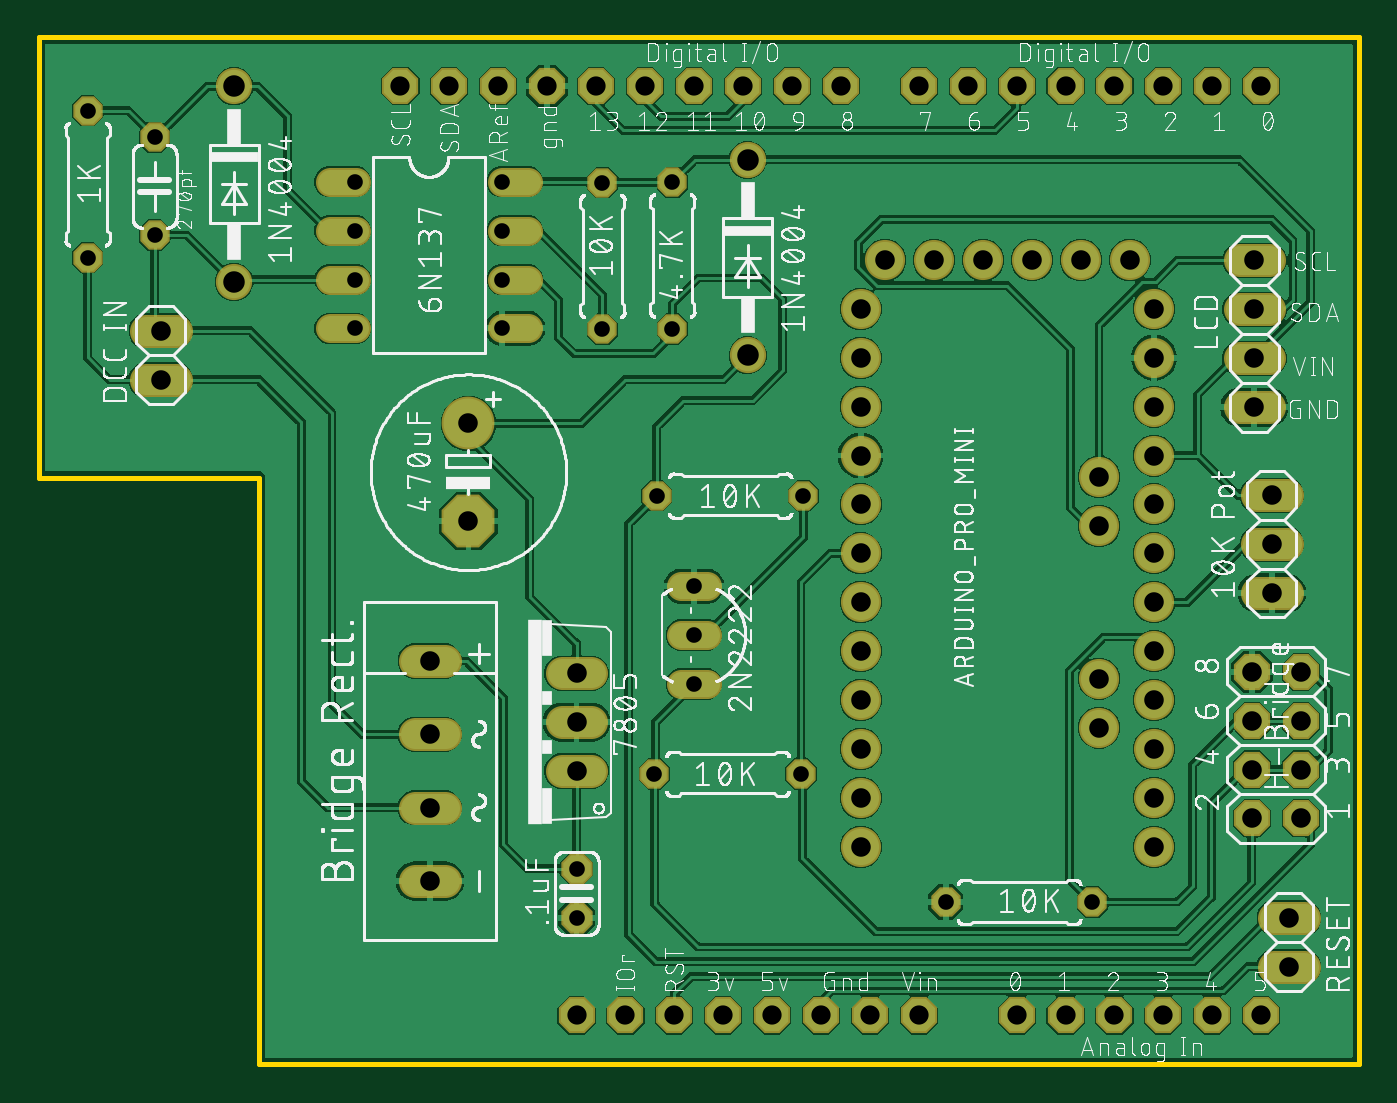
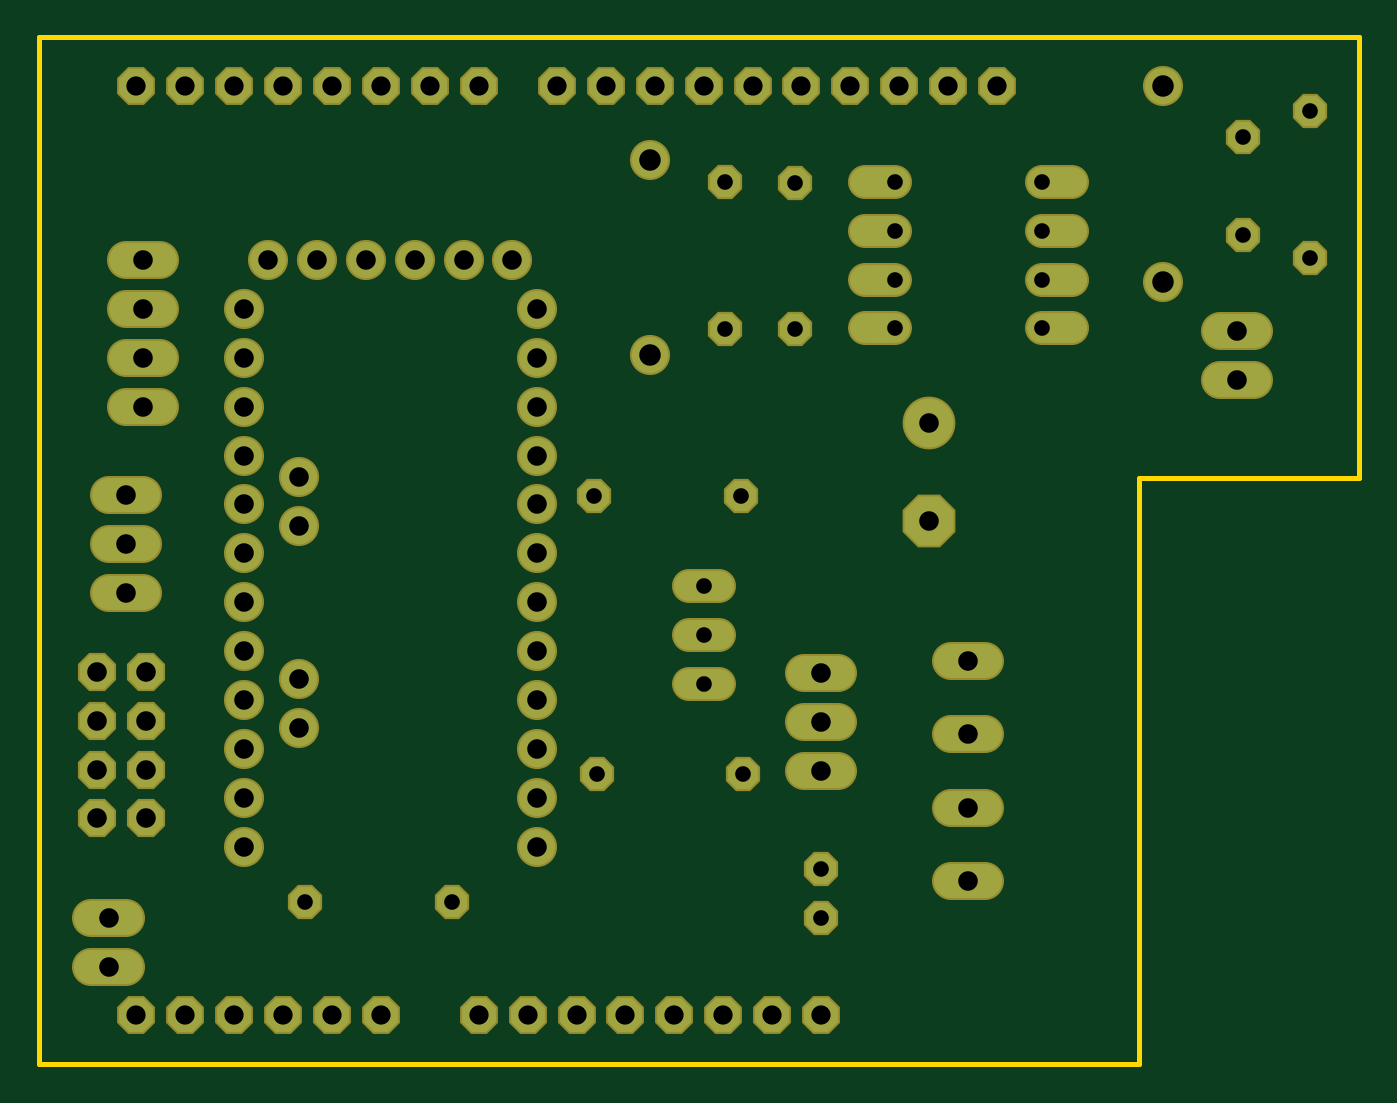
Circuit board: 7 layer files. Board 68.6 x 53.3 mm.
- bottom_copper: copper_bottom.gbr (3508 bytes)
- top_copper: copper_top.gbr (149492 bytes)
- drill: drill_1_16.xln (1838 bytes)
- outline: profile.gbr (279 bytes)
- top_silk: silkscreen_top.gbr (547424 bytes)
- bottom_mask: soldermask_bottom.gbr (3512 bytes)
- top_mask: soldermask_top.gbr (3560 bytes)

=== bottom_copper: copper_bottom.gbr ===
G04 EAGLE Gerber RS-274X export*
G75*
%MOMM*%
%FSLAX34Y34*%
%LPD*%
%INBottom Copper*%
%IPPOS*%
%AMOC8*
5,1,8,0,0,1.08239X$1,22.5*%
G01*
%ADD10P,1.704548X8X112.500000*%
%ADD11P,1.704548X8X292.500000*%
%ADD12C,1.879600*%
%ADD13C,1.574800*%
%ADD14C,1.778000*%
%ADD15C,2.540000*%
%ADD16P,2.749271X8X292.500000*%
%ADD17P,1.924489X8X112.500000*%
%ADD18P,1.704548X8X22.500000*%
%ADD19P,1.704548X8X202.500000*%
%ADD20P,1.907171X8X22.500000*%


D10*
X838962Y381762D03*
X838962Y457962D03*
D11*
X571500Y495300D03*
X571500Y419100D03*
D12*
X647700Y406400D03*
X647700Y508000D03*
D13*
X878586Y248412D02*
X894334Y248412D01*
X894334Y197612D02*
X878586Y197612D01*
X878586Y223012D02*
X894334Y223012D01*
D10*
X875284Y382016D03*
X875284Y458216D03*
D14*
X834390Y152400D02*
X816610Y152400D01*
X816610Y177800D02*
X834390Y177800D01*
X834390Y203200D02*
X816610Y203200D01*
D12*
X973074Y392430D03*
X973074Y367030D03*
X973074Y341630D03*
X973074Y316230D03*
X973074Y290830D03*
X973074Y265430D03*
X973074Y240030D03*
X973074Y214630D03*
X973074Y189230D03*
X973074Y163830D03*
X973074Y138430D03*
X973074Y113030D03*
X1125474Y113030D03*
X1125474Y138430D03*
X1125474Y163830D03*
X1125474Y189230D03*
X1125474Y214630D03*
X1125474Y240030D03*
X1125474Y265430D03*
X1125474Y290830D03*
X1125474Y316230D03*
X1125474Y341630D03*
X1125474Y367030D03*
X1125474Y392430D03*
X1096899Y174943D03*
X1096899Y200343D03*
X1096899Y305118D03*
X1096899Y279718D03*
X985774Y417830D03*
X1011174Y417830D03*
X1036574Y417830D03*
X1061974Y417830D03*
X1087374Y417830D03*
X1112774Y417830D03*
D14*
X758190Y95250D02*
X740410Y95250D01*
X740410Y133350D02*
X758190Y133350D01*
X758190Y171450D02*
X740410Y171450D01*
X740410Y209550D02*
X758190Y209550D01*
D11*
X825500Y101600D03*
X825500Y76200D03*
D15*
X769366Y332994D03*
D16*
X769366Y282194D03*
D11*
X606298Y481584D03*
X606298Y430784D03*
D12*
X914400Y368300D03*
X914400Y469900D03*
D17*
X1201674Y127762D03*
X1176274Y127762D03*
X1201674Y153162D03*
X1176274Y153162D03*
X1201674Y178562D03*
X1176274Y178562D03*
X1201674Y203962D03*
X1176274Y203962D03*
D14*
X1186688Y50800D02*
X1204468Y50800D01*
X1204468Y76200D02*
X1186688Y76200D01*
X1177798Y295656D02*
X1195578Y295656D01*
X1195578Y270256D02*
X1177798Y270256D01*
X1177798Y244856D02*
X1195578Y244856D01*
X618490Y381000D02*
X600710Y381000D01*
X600710Y355600D02*
X618490Y355600D01*
X1168654Y341376D02*
X1186434Y341376D01*
X1186434Y366776D02*
X1168654Y366776D01*
X1168654Y392176D02*
X1186434Y392176D01*
X1186434Y417576D02*
X1168654Y417576D01*
D13*
X710692Y458470D02*
X694944Y458470D01*
X694944Y433070D02*
X710692Y433070D01*
X786892Y433070D02*
X802640Y433070D01*
X802640Y458470D02*
X786892Y458470D01*
X710692Y407670D02*
X694944Y407670D01*
X694944Y382270D02*
X710692Y382270D01*
X786892Y407670D02*
X802640Y407670D01*
X802640Y382270D02*
X786892Y382270D01*
D18*
X867156Y295402D03*
X943356Y295402D03*
D19*
X942086Y150876D03*
X865886Y150876D03*
D18*
X1017270Y84328D03*
X1093470Y84328D03*
D20*
X1079500Y508000D03*
X1054100Y25400D03*
X1104900Y508000D03*
X1130300Y508000D03*
X1155700Y508000D03*
X1181100Y508000D03*
X1054100Y508000D03*
X1028700Y508000D03*
X1003300Y508000D03*
X962660Y508000D03*
X937260Y508000D03*
X911860Y508000D03*
X886460Y508000D03*
X861060Y508000D03*
X835660Y508000D03*
X810260Y508000D03*
X784860Y508000D03*
X1079500Y25400D03*
X1104900Y25400D03*
X1130300Y25400D03*
X1155700Y25400D03*
X1181100Y25400D03*
X1003300Y25400D03*
X977900Y25400D03*
X952500Y25400D03*
X927100Y25400D03*
X901700Y25400D03*
X876300Y25400D03*
X759460Y508000D03*
X734060Y508000D03*
X850900Y25400D03*
X825500Y25400D03*
M02*

=== top_copper: copper_top.gbr (149492 bytes, source omitted) ===
=== drill: drill_1_16.xln ===
M48
;GenerationSoftware,Autodesk,EAGLE,9.4.2*%
;CreationDate,2019-08-22T18:31:11Z*%
FMAT,2
ICI,OFF
METRIC,TZ,000.000
T4C0.813
T3C1.000
T2C1.016
T1C1.118
%
G90
M71
T1
X64770Y40640
X64770Y50800
X91440Y36830
X91440Y46990
T2
X97307Y36703
X120167Y20396
X117627Y20396
X119558Y5080
X119558Y7620
X118669Y29566
X118669Y27026
X118669Y24486
X60960Y38100
X82550Y15240
X82550Y17780
X82550Y20320
X97307Y39243
X112547Y21463
X97307Y34163
X97307Y31623
X97307Y29083
X97307Y26543
X97307Y24003
X97307Y21463
X97307Y18923
X97307Y16383
X97307Y13843
X97307Y11303
X112547Y11303
X112547Y13843
X112547Y16383
X112547Y18923
X60960Y35560
X112547Y24003
X112547Y26543
X112547Y29083
X112547Y31623
X112547Y34163
X112547Y36703
X112547Y39243
X109690Y17494
X109690Y20034
X109690Y30512
X109690Y27972
X98577Y41783
X101117Y41783
X103657Y41783
X106197Y41783
X108737Y41783
X111277Y41783
X74930Y9525
X74930Y13335
X74930Y17145
X74930Y20955
X117754Y34138
X117754Y36678
X76937Y33299
X76937Y28219
X117754Y39218
X117754Y41758
X120167Y12776
X117627Y12776
X120167Y15316
X117627Y15316
X120167Y17856
X117627Y17856
T3
X118110Y50800
X105410Y50800
X102870Y50800
X100330Y50800
X93726Y50800
X91186Y50800
X88646Y50800
X96266Y50800
X86106Y50800
X83566Y50800
X81026Y50800
X78486Y50800
X107950Y2540
X110490Y2540
X113030Y2540
X115570Y2540
X118110Y2540
X100330Y2540
X97790Y2540
X92710Y2540
X90170Y2540
X87630Y2540
X110490Y50800
X75946Y50800
X73406Y50800
X85090Y2540
X82550Y2540
X107950Y50800
X105410Y2540
X95250Y2540
X113030Y50800
X115570Y50800
T4
X83896Y45796
X57150Y49530
X57150Y41910
X88646Y24841
X88646Y19761
X88646Y22301
X87528Y38202
X83896Y38176
X82550Y10160
X82550Y7620
X60630Y48158
X60630Y43078
X71069Y45847
X71069Y43307
X78689Y43307
X78689Y45847
X71069Y40767
X71069Y38227
X78689Y40767
X78689Y38227
X86716Y29540
X94209Y15088
X86589Y15088
X101727Y8433
X109347Y8433
X87528Y45822
X94336Y29540
M30
=== outline: profile.gbr ===
G04 EAGLE Gerber RS-274X export*
G75*
%MOMM*%
%FSLAX34Y34*%
%LPD*%
%IN*%
%IPPOS*%
%AMOC8*
5,1,8,0,0,1.08239X$1,22.5*%
G01*
%ADD10C,0.254000*%


D10*
X546100Y304800D02*
X660400Y304800D01*
X660400Y0D01*
X1231900Y0D01*
X1231900Y533400D01*
X546100Y533400D01*
X546100Y304800D01*
M02*

=== top_silk: silkscreen_top.gbr (547424 bytes, source omitted) ===
=== bottom_mask: soldermask_bottom.gbr ===
G04 EAGLE Gerber RS-274X export*
G75*
%MOMM*%
%FSLAX34Y34*%
%LPD*%
%INSoldermask Bottom*%
%IPPOS*%
%AMOC8*
5,1,8,0,0,1.08239X$1,22.5*%
G01*
%ADD10P,1.924489X8X112.500000*%
%ADD11P,1.924489X8X292.500000*%
%ADD12C,2.082800*%
%ADD13C,1.778000*%
%ADD14C,1.981200*%
%ADD15C,2.743200*%
%ADD16P,2.969212X8X292.500000*%
%ADD17P,2.144431X8X112.500000*%
%ADD18P,1.924489X8X22.500000*%
%ADD19P,1.924489X8X202.500000*%
%ADD20P,2.127113X8X22.500000*%


D10*
X838962Y381762D03*
X838962Y457962D03*
D11*
X571500Y495300D03*
X571500Y419100D03*
D12*
X647700Y406400D03*
X647700Y508000D03*
D13*
X878586Y248412D02*
X894334Y248412D01*
X894334Y197612D02*
X878586Y197612D01*
X878586Y223012D02*
X894334Y223012D01*
D10*
X875284Y382016D03*
X875284Y458216D03*
D14*
X834390Y152400D02*
X816610Y152400D01*
X816610Y177800D02*
X834390Y177800D01*
X834390Y203200D02*
X816610Y203200D01*
D12*
X973074Y392430D03*
X973074Y367030D03*
X973074Y341630D03*
X973074Y316230D03*
X973074Y290830D03*
X973074Y265430D03*
X973074Y240030D03*
X973074Y214630D03*
X973074Y189230D03*
X973074Y163830D03*
X973074Y138430D03*
X973074Y113030D03*
X1125474Y113030D03*
X1125474Y138430D03*
X1125474Y163830D03*
X1125474Y189230D03*
X1125474Y214630D03*
X1125474Y240030D03*
X1125474Y265430D03*
X1125474Y290830D03*
X1125474Y316230D03*
X1125474Y341630D03*
X1125474Y367030D03*
X1125474Y392430D03*
X1096899Y174943D03*
X1096899Y200343D03*
X1096899Y305118D03*
X1096899Y279718D03*
X985774Y417830D03*
X1011174Y417830D03*
X1036574Y417830D03*
X1061974Y417830D03*
X1087374Y417830D03*
X1112774Y417830D03*
D14*
X758190Y95250D02*
X740410Y95250D01*
X740410Y133350D02*
X758190Y133350D01*
X758190Y171450D02*
X740410Y171450D01*
X740410Y209550D02*
X758190Y209550D01*
D11*
X825500Y101600D03*
X825500Y76200D03*
D15*
X769366Y332994D03*
D16*
X769366Y282194D03*
D11*
X606298Y481584D03*
X606298Y430784D03*
D12*
X914400Y368300D03*
X914400Y469900D03*
D17*
X1201674Y127762D03*
X1176274Y127762D03*
X1201674Y153162D03*
X1176274Y153162D03*
X1201674Y178562D03*
X1176274Y178562D03*
X1201674Y203962D03*
X1176274Y203962D03*
D14*
X1186688Y50800D02*
X1204468Y50800D01*
X1204468Y76200D02*
X1186688Y76200D01*
X1177798Y295656D02*
X1195578Y295656D01*
X1195578Y270256D02*
X1177798Y270256D01*
X1177798Y244856D02*
X1195578Y244856D01*
X618490Y381000D02*
X600710Y381000D01*
X600710Y355600D02*
X618490Y355600D01*
X1168654Y341376D02*
X1186434Y341376D01*
X1186434Y366776D02*
X1168654Y366776D01*
X1168654Y392176D02*
X1186434Y392176D01*
X1186434Y417576D02*
X1168654Y417576D01*
D13*
X710692Y458470D02*
X694944Y458470D01*
X694944Y433070D02*
X710692Y433070D01*
X786892Y433070D02*
X802640Y433070D01*
X802640Y458470D02*
X786892Y458470D01*
X710692Y407670D02*
X694944Y407670D01*
X694944Y382270D02*
X710692Y382270D01*
X786892Y407670D02*
X802640Y407670D01*
X802640Y382270D02*
X786892Y382270D01*
D18*
X867156Y295402D03*
X943356Y295402D03*
D19*
X942086Y150876D03*
X865886Y150876D03*
D18*
X1017270Y84328D03*
X1093470Y84328D03*
D20*
X1079500Y508000D03*
X1054100Y25400D03*
X1104900Y508000D03*
X1130300Y508000D03*
X1155700Y508000D03*
X1181100Y508000D03*
X1054100Y508000D03*
X1028700Y508000D03*
X1003300Y508000D03*
X962660Y508000D03*
X937260Y508000D03*
X911860Y508000D03*
X886460Y508000D03*
X861060Y508000D03*
X835660Y508000D03*
X810260Y508000D03*
X784860Y508000D03*
X1079500Y25400D03*
X1104900Y25400D03*
X1130300Y25400D03*
X1155700Y25400D03*
X1181100Y25400D03*
X1003300Y25400D03*
X977900Y25400D03*
X952500Y25400D03*
X927100Y25400D03*
X901700Y25400D03*
X876300Y25400D03*
X759460Y508000D03*
X734060Y508000D03*
X850900Y25400D03*
X825500Y25400D03*
M02*

=== top_mask: soldermask_top.gbr ===
G04 EAGLE Gerber RS-274X export*
G75*
%MOMM*%
%FSLAX34Y34*%
%LPD*%
%INSoldermask Top*%
%IPPOS*%
%AMOC8*
5,1,8,0,0,1.08239X$1,22.5*%
G01*
%ADD10P,1.649562X8X112.500000*%
%ADD11P,1.649562X8X292.500000*%
%ADD12C,1.879600*%
%ADD13C,1.524000*%
%ADD14C,1.727200*%
%ADD15C,2.082800*%
%ADD16P,1.759533X8X292.500000*%
%ADD17C,2.743200*%
%ADD18P,2.969212X8X292.500000*%
%ADD19P,2.034460X8X112.500000*%
%ADD20P,1.649562X8X22.500000*%
%ADD21P,1.649562X8X202.500000*%
%ADD22P,2.034460X8X22.500000*%


D10*
X838962Y381762D03*
X838962Y457962D03*
D11*
X571500Y495300D03*
X571500Y419100D03*
D12*
X647700Y406400D03*
X647700Y508000D03*
D13*
X879856Y248412D02*
X893064Y248412D01*
X893064Y197612D02*
X879856Y197612D01*
X879856Y223012D02*
X893064Y223012D01*
D10*
X875284Y382016D03*
X875284Y458216D03*
D14*
X833120Y152400D02*
X817880Y152400D01*
X817880Y177800D02*
X833120Y177800D01*
X833120Y203200D02*
X817880Y203200D01*
D15*
X973074Y392430D03*
X973074Y367030D03*
X973074Y341630D03*
X973074Y316230D03*
X973074Y290830D03*
X973074Y265430D03*
X973074Y240030D03*
X973074Y214630D03*
X973074Y189230D03*
X973074Y163830D03*
X973074Y138430D03*
X973074Y113030D03*
X1125474Y113030D03*
X1125474Y138430D03*
X1125474Y163830D03*
X1125474Y189230D03*
X1125474Y214630D03*
X1125474Y240030D03*
X1125474Y265430D03*
X1125474Y290830D03*
X1125474Y316230D03*
X1125474Y341630D03*
X1125474Y367030D03*
X1125474Y392430D03*
X1096899Y174943D03*
X1096899Y200343D03*
X1096899Y305118D03*
X1096899Y279718D03*
X985774Y417830D03*
X1011174Y417830D03*
X1036574Y417830D03*
X1061974Y417830D03*
X1087374Y417830D03*
X1112774Y417830D03*
D14*
X756920Y95250D02*
X741680Y95250D01*
X741680Y133350D02*
X756920Y133350D01*
X756920Y171450D02*
X741680Y171450D01*
X741680Y209550D02*
X756920Y209550D01*
D16*
X825500Y101600D03*
X825500Y76200D03*
D17*
X769366Y332994D03*
D18*
X769366Y282194D03*
D11*
X606298Y481584D03*
X606298Y430784D03*
D12*
X914400Y368300D03*
X914400Y469900D03*
D19*
X1201674Y127762D03*
X1176274Y127762D03*
X1201674Y153162D03*
X1176274Y153162D03*
X1201674Y178562D03*
X1176274Y178562D03*
X1201674Y203962D03*
X1176274Y203962D03*
D14*
X1187958Y50800D02*
X1203198Y50800D01*
X1203198Y76200D02*
X1187958Y76200D01*
X1194308Y295656D02*
X1179068Y295656D01*
X1179068Y270256D02*
X1194308Y270256D01*
X1194308Y244856D02*
X1179068Y244856D01*
X617220Y381000D02*
X601980Y381000D01*
X601980Y355600D02*
X617220Y355600D01*
X1169924Y341376D02*
X1185164Y341376D01*
X1185164Y366776D02*
X1169924Y366776D01*
X1169924Y392176D02*
X1185164Y392176D01*
X1185164Y417576D02*
X1169924Y417576D01*
D13*
X710692Y458470D02*
X697484Y458470D01*
X697484Y433070D02*
X710692Y433070D01*
X786892Y433070D02*
X800100Y433070D01*
X800100Y458470D02*
X786892Y458470D01*
X710692Y407670D02*
X697484Y407670D01*
X697484Y382270D02*
X710692Y382270D01*
X786892Y407670D02*
X800100Y407670D01*
X800100Y382270D02*
X786892Y382270D01*
D20*
X867156Y295402D03*
X943356Y295402D03*
D21*
X942086Y150876D03*
X865886Y150876D03*
D20*
X1017270Y84328D03*
X1093470Y84328D03*
D22*
X1079500Y508000D03*
X1054100Y25400D03*
X1104900Y508000D03*
X1130300Y508000D03*
X1155700Y508000D03*
X1181100Y508000D03*
X1054100Y508000D03*
X1028700Y508000D03*
X1003300Y508000D03*
X962660Y508000D03*
X937260Y508000D03*
X911860Y508000D03*
X886460Y508000D03*
X861060Y508000D03*
X835660Y508000D03*
X810260Y508000D03*
X784860Y508000D03*
X1079500Y25400D03*
X1104900Y25400D03*
X1130300Y25400D03*
X1155700Y25400D03*
X1181100Y25400D03*
X1003300Y25400D03*
X977900Y25400D03*
X952500Y25400D03*
X927100Y25400D03*
X901700Y25400D03*
X876300Y25400D03*
X759460Y508000D03*
X734060Y508000D03*
X850900Y25400D03*
X825500Y25400D03*
M02*

